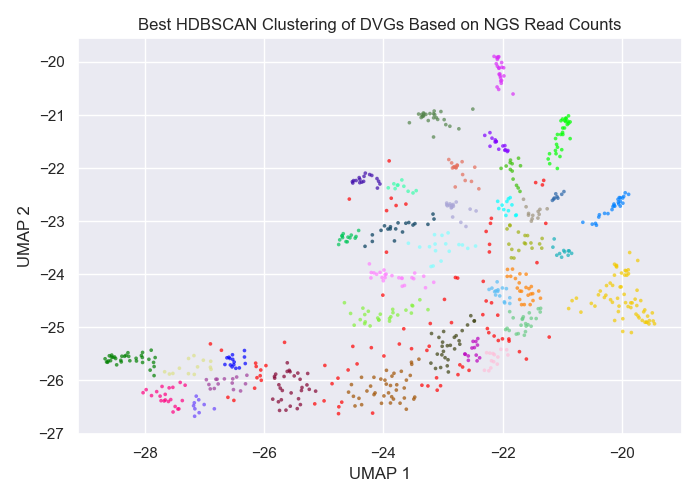

The data file committed next to this chart (first rows):
ID, Best Cluster
A_PuertoRico_8_1934_HA_103_1447, 30
A_PuertoRico_8_1934_HA_104_128, 33
A_PuertoRico_8_1934_HA_106_1487, 3
A_PuertoRico_8_1934_HA_1240_1503, 25
A_PuertoRico_8_1934_HA_126_1470, 24
A_PuertoRico_8_1934_HA_126_1498, 27
A_PuertoRico_8_1934_HA_126_1532, 34
A_PuertoRico_8_1934_HA_126_1547, 31
A_PuertoRico_8_1934_HA_1531_1560, 33
A_PuertoRico_8_1934_HA_175_1429, 3
A_PuertoRico_8_1934_HA_206_1428, 25
A_PuertoRico_8_1934_HA_206_1440, 33
A_PuertoRico_8_1934_HA_206_1447, -1
A_PuertoRico_8_1934_HA_206_1484, 33
A_PuertoRico_8_1934_HA_210_1440, 3
A_PuertoRico_8_1934_HA_215_1484, 33
A_PuertoRico_8_1934_HA_216_1448, -1
A_PuertoRico_8_1934_HA_274_1576, 3
A_PuertoRico_8_1934_HA_283_1375, 27
A_PuertoRico_8_1934_HA_390_500, 3
A_PuertoRico_8_1934_HA_48_1485, 3
A_PuertoRico_8_1934_HA_92_1447, 25
A_PuertoRico_8_1934_HA_92_1484, 3
A_PuertoRico_8_1934_HA_94_1534, 10
A_PuertoRico_8_1934_HA_96_1484, 3
A_PuertoRico_8_1934_HA_97_1533, 3
A_PuertoRico_8_1934_HA_97_1548, -1
A_PuertoRico_8_1934_M_121_853, 3
A_PuertoRico_8_1934_M_126_741, 30
A_PuertoRico_8_1934_M_365_924, 30
A_PuertoRico_8_1934_M_52_741, 24
A_PuertoRico_8_1934_NA_187_1108, 18
A_PuertoRico_8_1934_NA_198_292, 3
A_PuertoRico_8_1934_NA_209_838, 3
A_PuertoRico_8_1934_NA_210_1018, 3
A_PuertoRico_8_1934_NA_707_1170, 3
A_PuertoRico_8_1934_NP_109_479, 3
A_PuertoRico_8_1934_NP_1192_1295, 3
A_PuertoRico_8_1934_NP_1220_1409, 3
A_PuertoRico_8_1934_NP_164_1381, 3
A_PuertoRico_8_1934_NP_165_1278, 3
A_PuertoRico_8_1934_NP_166_1345, 3
A_PuertoRico_8_1934_NP_223_1277, 19
A_PuertoRico_8_1934_NP_228_1277, 25
A_PuertoRico_8_1934_NP_234_1277, -1
A_PuertoRico_8_1934_NP_253_544, 3
A_PuertoRico_8_1934_NP_274_1200, 25
A_PuertoRico_8_1934_NP_296_531, 3
A_PuertoRico_8_1934_NP_425_617, 3
A_PuertoRico_8_1934_NP_764_1392, 3
A_PuertoRico_8_1934_NP_90_1165, 3
A_PuertoRico_8_1934_NS_57_530, 24
A_PuertoRico_8_1934_PA_120_143, 1
A_PuertoRico_8_1934_PA_120_157, 11
A_PuertoRico_8_1934_PA_120_1886, -1
A_PuertoRico_8_1934_PA_120_1922, 27
A_PuertoRico_8_1934_PA_120_1974, 21
A_PuertoRico_8_1934_PA_120_1990, 20
A_PuertoRico_8_1934_PA_120_2027, 26
A_PuertoRico_8_1934_PA_121_2074, 29
... 724 more rows
